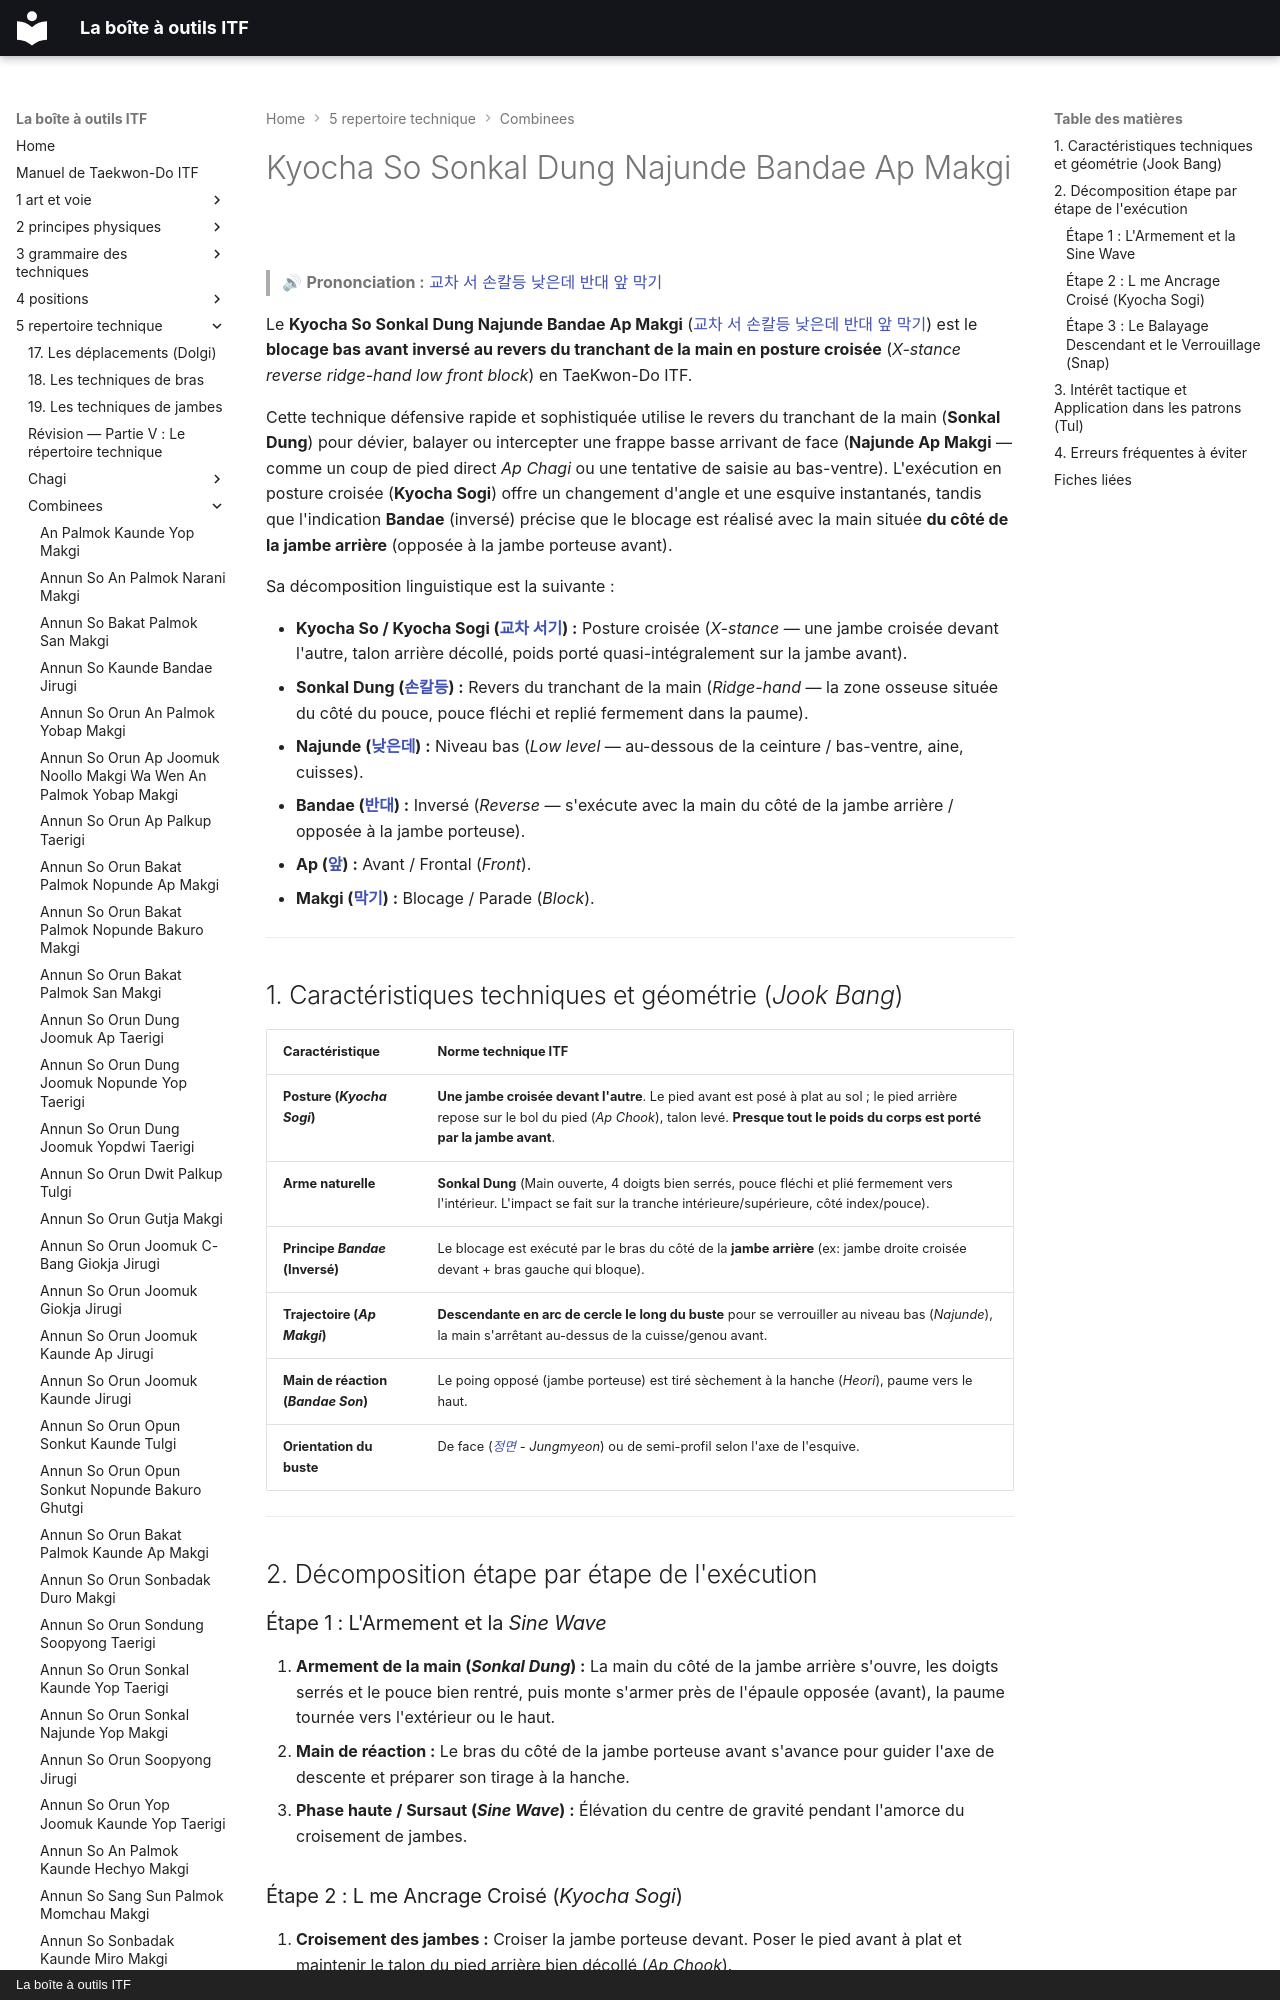

repository: yvmori1/La-boite-outils-ITF · page: 5-repertoire-technique/combinees/Kyocha-So-Sonkal-Dung-Najunde-Bandae-Ap-Makgi/index.html · generator: mkdocs · copyright: La boîte à outils ITF

# Kyocha So Sonkal Dung Najunde Bandae Ap Makgi

> 🔊 **Prononciation :** [교차 서 손칼등 낮은데 반대 앞 막기](../../audio/Techniques/Kyocha-So-Sonkal-Dung-Najunde-Bandae-Ap-Makgi.m4a)

Le **Kyocha So Sonkal Dung Najunde Bandae Ap Makgi** ([교차 서 손칼등 낮은데 반대 앞 막기](../../audio/Techniques/Kyocha-So-Sonkal-Dung-Najunde-Bandae-Ap-Makgi.m4a)) est le **blocage bas avant inversé au revers du tranchant de la main en posture croisée** (*X-stance reverse ridge-hand low front block*) en TaeKwon-Do ITF.

Cette technique défensive rapide et sophistiquée utilise le revers du tranchant de la main (**Sonkal Dung**) pour dévier, balayer ou intercepter une frappe basse arrivant de face (**Najunde Ap Makgi** — comme un coup de pied direct *Ap Chagi* ou une tentative de saisie au bas-ventre). L'exécution en posture croisée (**Kyocha Sogi**) offre un changement d'angle et une esquive instantanés, tandis que l'indication **Bandae** (inversé) précise que le blocage est réalisé avec la main située **du côté de la jambe arrière** (opposée à la jambe porteuse avant).

Sa décomposition linguistique est la suivante :
